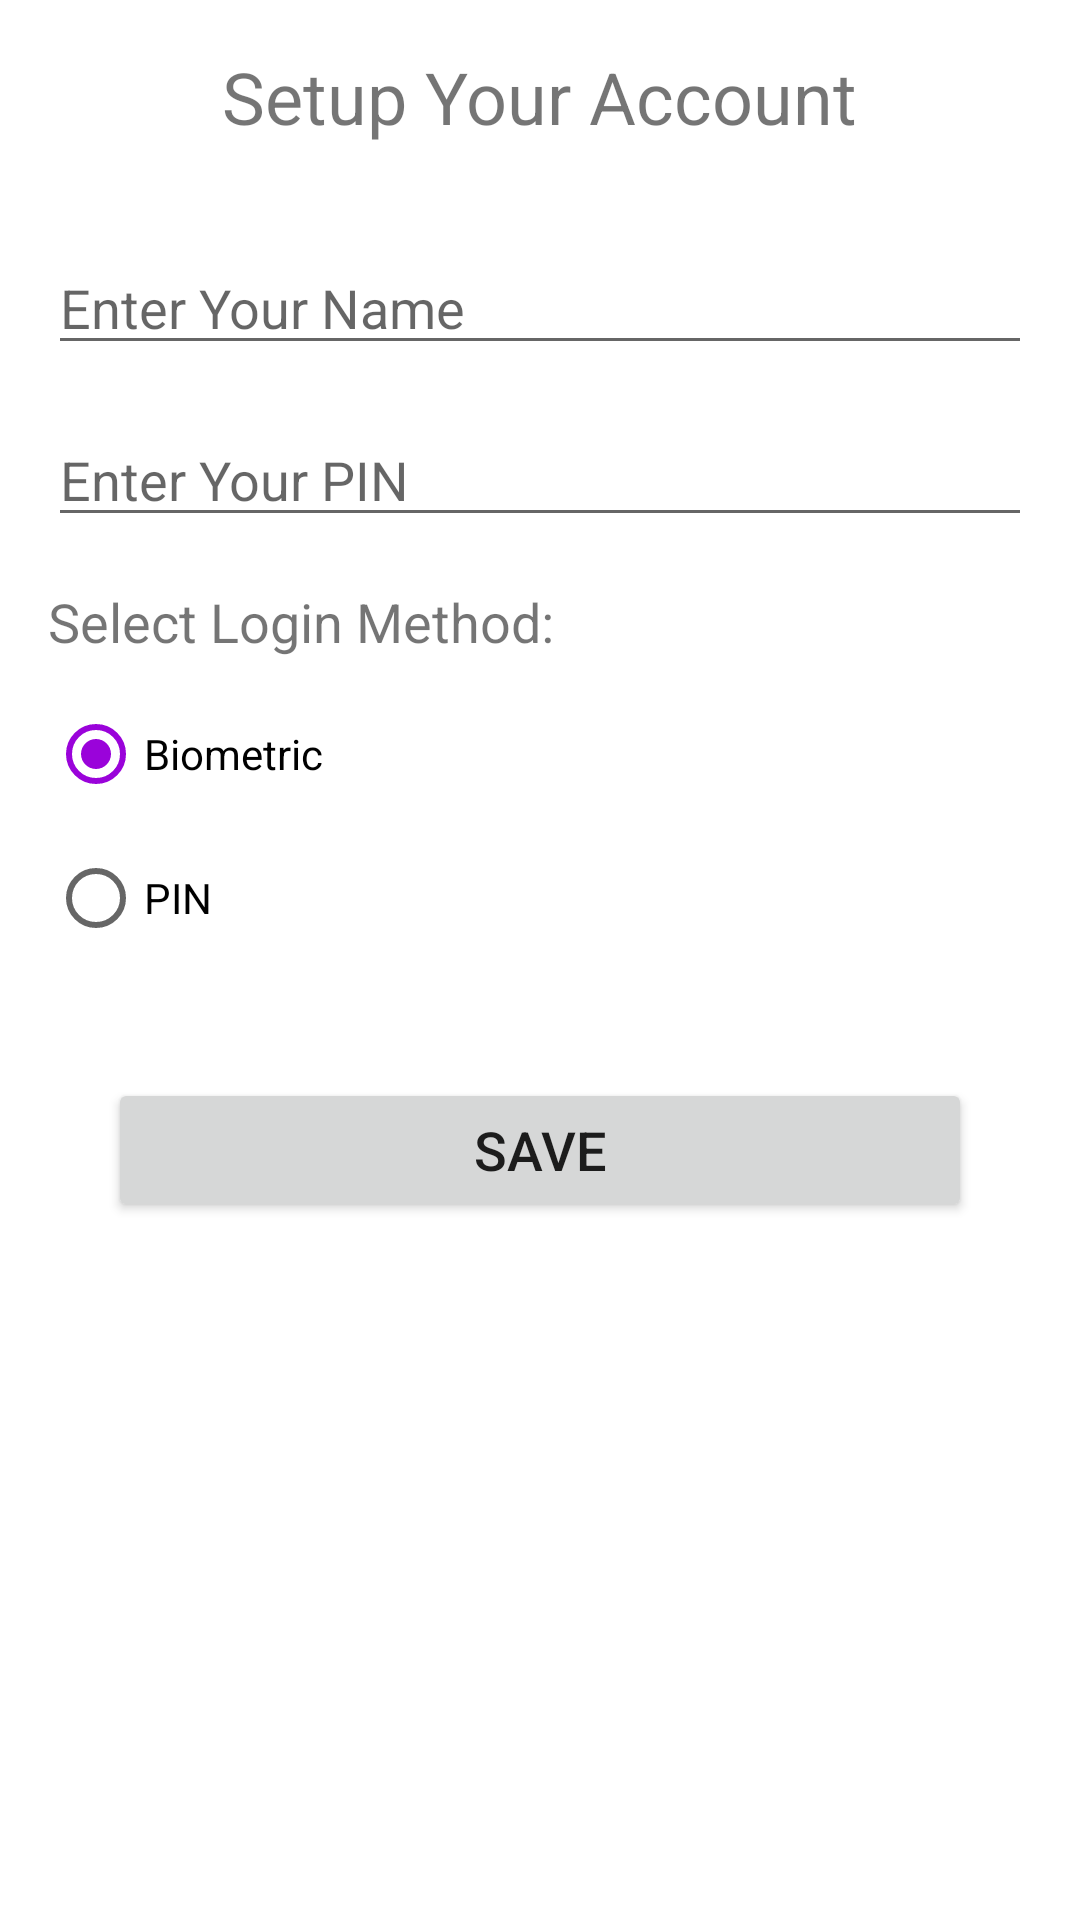

Produce the Android XML layout that renders to this screen, including the resource entries it uses.
<!-- AndroidManifest.xml: application theme Theme.Budgetpal -->
<!-- res/layout/activity_setup.xml -->
<?xml version="1.0" encoding="utf-8"?>
<LinearLayout xmlns:android="http://schemas.android.com/apk/res/android"
    xmlns:app="http://schemas.android.com/apk/res-auto"
    xmlns:tools="http://schemas.android.com/tools"
    android:id="@+id/main"
    android:layout_width="match_parent"
    android:layout_height="match_parent"
    tools:context=".SetupActivity"
    android:orientation="vertical"
    android:padding="16dp">

    <TextView
        android:id="@+id/title"
        android:layout_width="wrap_content"
        android:layout_height="wrap_content"
        android:text="Setup Your Account"
        android:textSize="24sp"
        android:layout_gravity="center"
        android:layout_marginBottom="32dp"/>

    <EditText
        android:id="@+id/editTextName"
        android:layout_width="match_parent"
        android:layout_height="wrap_content"
        android:hint="Enter Your Name"
        android:inputType="text"
        android:layout_marginBottom="16dp"/>

    <EditText
        android:id="@+id/editTextPIN"
        android:layout_width="match_parent"
        android:layout_height="wrap_content"
        android:hint="Enter Your PIN"
        android:inputType="numberPassword"
        android:layout_marginBottom="16dp"/>

    <TextView
        android:id="@+id/loginMethodText"
        android:layout_width="wrap_content"
        android:layout_height="wrap_content"
        android:text="Select Login Method:"
        android:textSize="18sp"
        android:layout_marginBottom="8dp"/>

    <RadioGroup
        android:id="@+id/radioGroup"
        android:layout_width="wrap_content"
        android:layout_height="wrap_content"
        android:orientation="vertical"
        android:layout_marginBottom="16dp">

        <RadioButton
            android:id="@+id/radioButtonBiometric"
            android:layout_width="wrap_content"
            android:layout_height="wrap_content"
            android:text="Biometric"
            android:checked="true"/>

        <RadioButton
            android:id="@+id/radioButtonPIN"
            android:layout_width="wrap_content"
            android:layout_height="wrap_content"
            android:text="PIN"/>
    </RadioGroup>

    <Button
        android:id="@+id/buttonSave"
        android:layout_width="match_parent"
        android:layout_height="wrap_content"
        android:text="Save"
        android:textSize="18sp"
        android:paddingVertical="10dp"
        android:layout_margin="20dp"
        />

</LinearLayout>
<!-- resources referenced by this layout -->
<resources>
  <style name="Theme.Budgetpal" parent="Theme.MaterialComponents.DayNight.DarkActionBar">
          
          <item name="colorPrimary">@color/black</item>
          <item name="colorPrimaryVariant">@color/black</item>
          <item name="colorOnPrimary">@color/white</item>
          
          <item name="colorSecondary">#9A03DA</item>
          <item name="colorSecondaryVariant">#630187</item>
          <item name="colorOnSecondary">@color/black</item>
          
          <item name="android:statusBarColor">?attr/colorPrimaryVariant</item>
          
      </style>
  <color name="black">#FF000000</color>
  <color name="white">#FFFFFFFF</color>
</resources>
